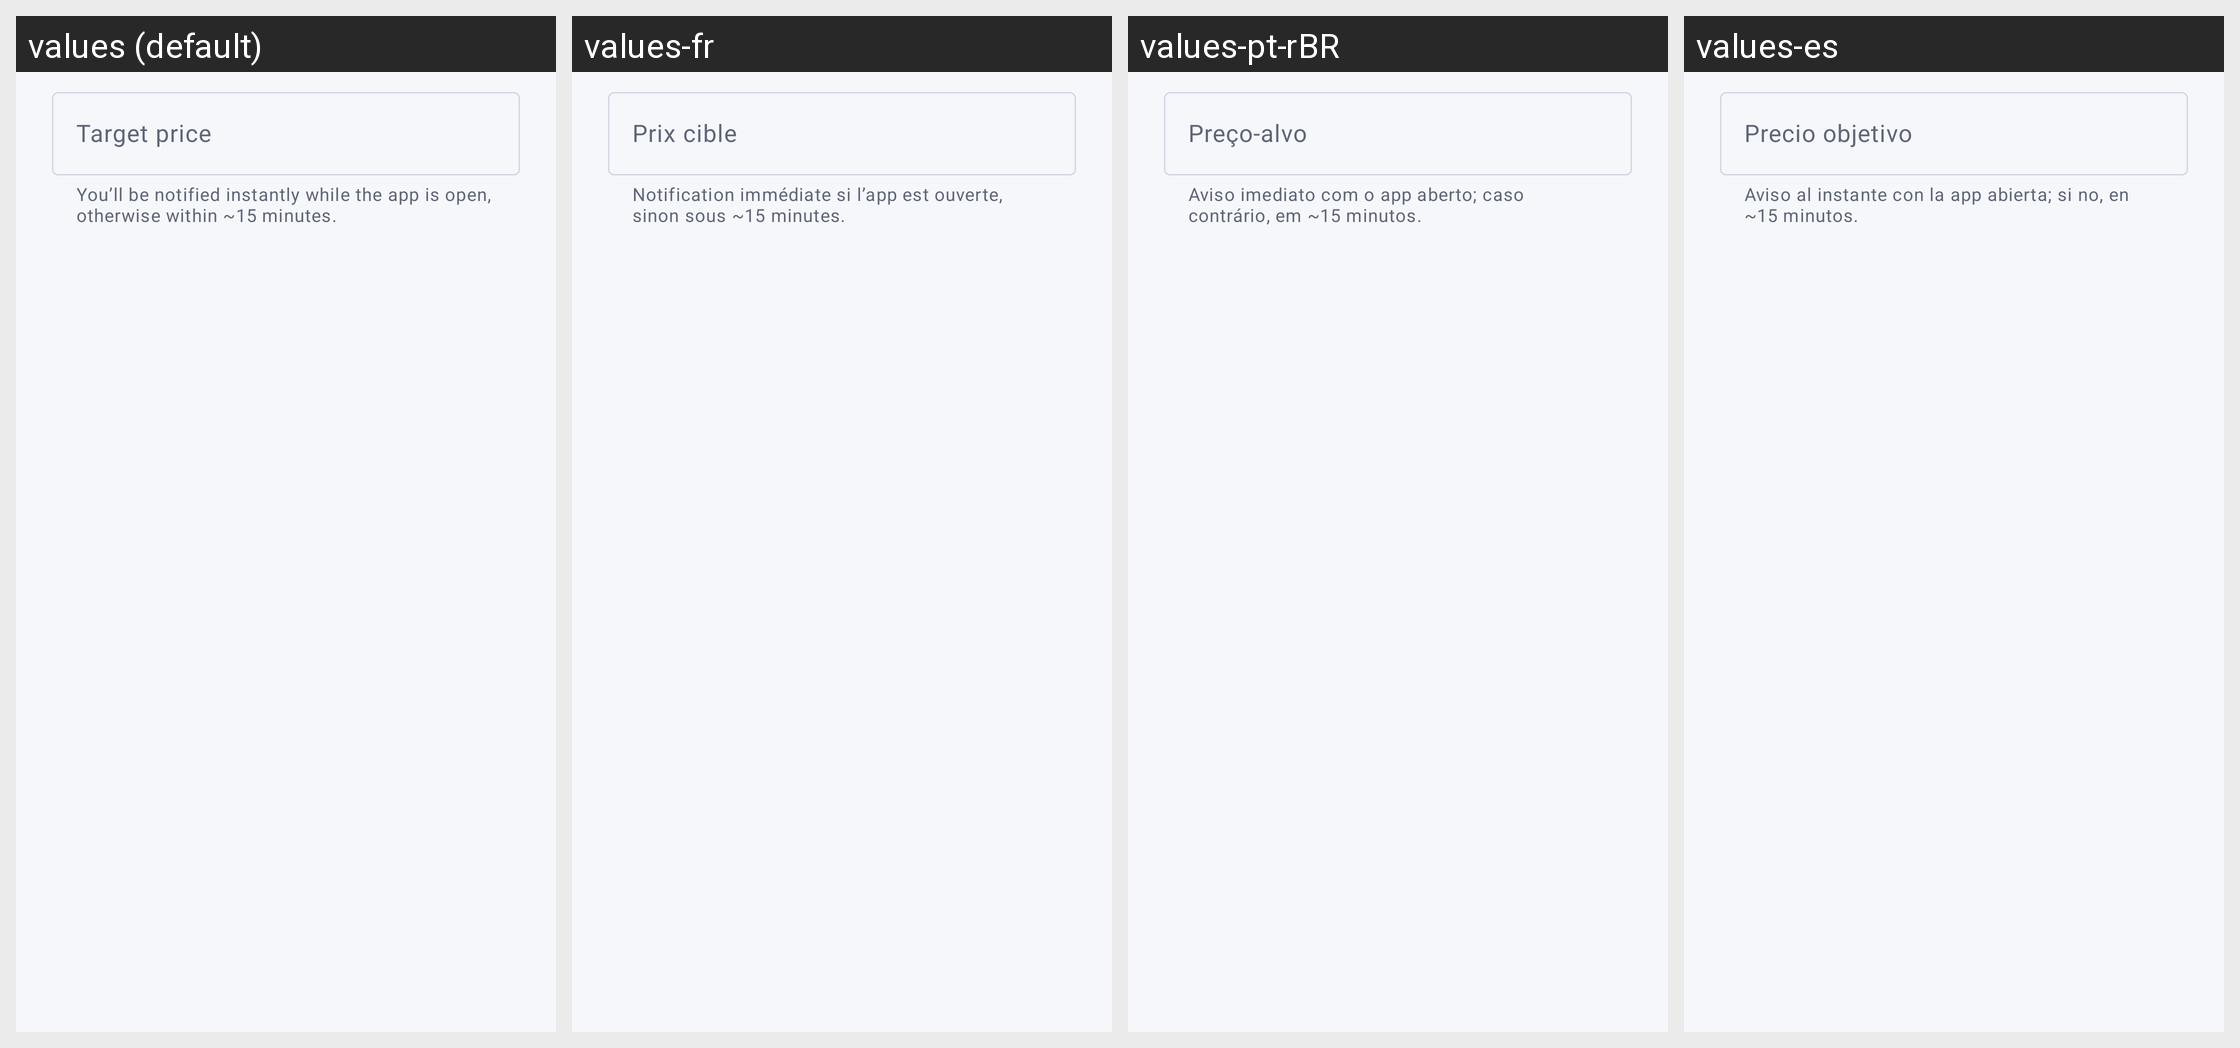

Strings drawn on this Android screen and how each of the app's shown locales translates them:
Android screen res/layout/dialog_alert.xml rendered under 4 locales, left to right: values (default), values-fr, values-pt-rBR, values-es. Device: Nexus 5 (rendered at 1080×1920; each locale shown at half size, 540×960, under a caption strip naming it); theme Theme.Coinvane.
Other locales in the repository, not shown: values-ar, values-de, values-ja, values-ko, values-ru, values-tr, values-zh-rCN.
Strings drawn on this screen, with the default value and each locale's value (text and hints the layout hard-codes, and strings that could not be matched under every locale, appear in the picture but are not listed):

alert_hint
  values: Target price
  values-fr: Prix cible
  values-pt-rBR: Preço-alvo
  values-es: Precio objetivo

alert_helper
  values: You’ll be notified instantly while the app is open, otherwise within ~15 minutes.
  values-fr: Notification immédiate si l’app est ouverte, sinon sous ~15 minutes.
  values-pt-rBR: Aviso imediato com o app aberto; caso contrário, em ~15 minutos.
  values-es: Aviso al instante con la app abierta; si no, en ~15 minutos.
